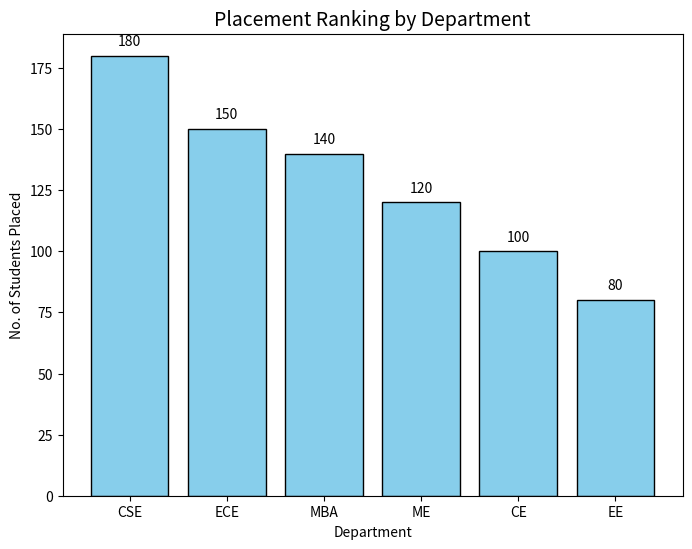

Write Python code to recreate this figure.
import matplotlib.pyplot as plt
import pandas as pd

# Data
departments = ["CSE","ECE","ME","CE","EE","MBA"]
placements = [180,150,120,100,80,140]

# Create DataFrame for sorting
df = pd.DataFrame({"Department": departments, "Placements": placements})
df = df.sort_values(by="Placements", ascending=False)

# Plot
plt.figure(figsize=(8,6))
bars = plt.bar(df["Department"], df["Placements"], color="skyblue", edgecolor="black")

# Annotate values
for bar in bars:
    plt.text(bar.get_x() + bar.get_width()/2, bar.get_height() + 3,
             str(bar.get_height()), ha='center', va='bottom', fontsize=10)

plt.title("Placement Ranking by Department", fontsize=14)
plt.xlabel("Department")
plt.ylabel("No. of Students Placed")
plt.show()
